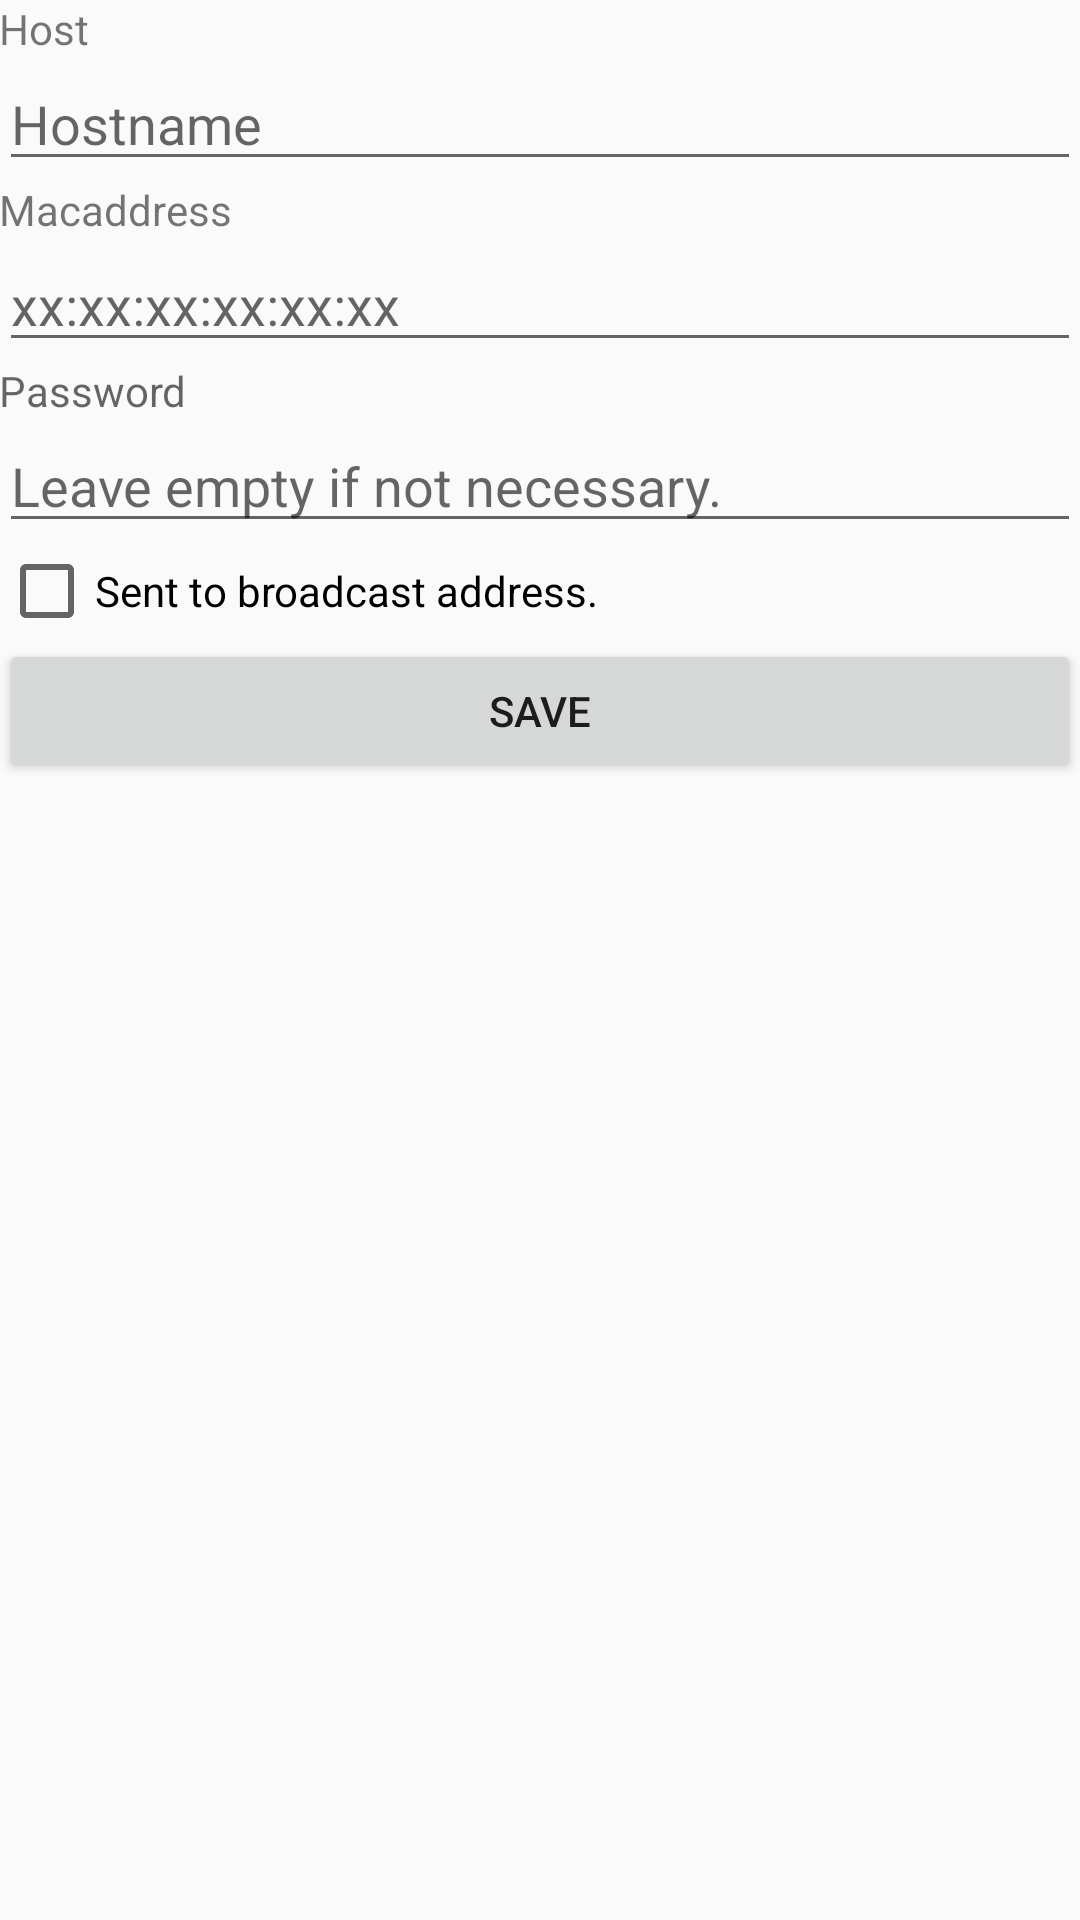

This screen was rendered from an Android layout file. Write that file and the resources it references.
<!-- AndroidManifest.xml: activity theme SettingsTheme -->
<!-- res/layout/fragment_host_settings.xml -->
<TableLayout xmlns:android="http://schemas.android.com/apk/res/android"
    xmlns:tools="http://schemas.android.com/tools" android:layout_width="match_parent"
    android:layout_height="match_parent"
    android:paddingLeft="@dimen/activity_horizontal_margin"
    android:paddingRight="@dimen/activity_horizontal_margin"
    android:paddingTop="@dimen/activity_vertical_margin"
    android:paddingBottom="@dimen/activity_vertical_margin"
    tools:context="org.schabi.etherwake.HostSettingsActivityFragment">

    <TextView android:id="@+id/settingsHostLbl"
        android:textAppearance="?android:attr/textAppearanceSmall"
        android:layout_width="match_parent"
        android:layout_height="wrap_content"
        android:text="@string/settingsHostLbl" />

    <EditText android:id="@+id/settingsHostEdit"
        android:layout_width="match_parent"
        android:layout_height="wrap_content"
        android:hint="@string/settingsHostEditHint"/>

    <TextView android:id="@+id/settingsMacLbl"
        android:textAppearance="?android:attr/textAppearanceSmall"
        android:layout_width="match_parent"
        android:layout_height="wrap_content"
        android:text="@string/settingsMacLbl" />

    <EditText android:id="@+id/settingsMacEdit"
        android:layout_width="match_parent"
        android:layout_height="wrap_content"
        android:hint="@string/settingsMacEditHint" />

    <TextView android:id="@+id/settingsPwdLbl"
        android:textAppearance="?android:attr/textAppearanceSmall"
        android:layout_width="match_parent"
        android:layout_height="wrap_content"
        android:hint="@string/settingsPwdLbl" />

    <EditText android:id="@+id/settingsPwdEdit"
        android:layout_width="match_parent"
        android:layout_height="wrap_content"
        android:hint="@string/settingsPwdEditHint" />

    <CheckBox android:id="@+id/broadcastCheckBox"
        android:layout_width="match_parent"
        android:layout_height="wrap_content"
        android:text="@string/broadcastCheckBox"/>

    <Button android:id="@+id/saveButton"
        android:layout_width="match_parent"
        android:layout_height="wrap_content"
        android:text="@string/saveButtonText" />


</TableLayout>
<!-- resources referenced by this layout -->
<resources>
  <string name="broadcastCheckBox">Sent to broadcast address.</string>
  <string name="saveButtonText">save</string>
  <string name="settingsHostEditHint">Hostname</string>
  <string name="settingsHostLbl">Host</string>
  <string name="settingsMacEditHint">xx:xx:xx:xx:xx:xx</string>
  <string name="settingsMacLbl">Macaddress</string>
  <string name="settingsPwdEditHint">Leave empty if not necessary.</string>
  <string name="settingsPwdLbl">Password</string>
  <style name="SettingsTheme" parent="Theme.AppCompat.Light.DarkActionBar">
          <item name="android:actionBarStyle">@style/PurbleActionBar</item>
          <item name="actionBarStyle">@style/PurbleActionBar</item>
      </style>
  <style name="PurbleActionBar" parent="Widget.AppCompat.ActionBar">
          <item name="android:background">@color/purble</item>
          <item name="background">@color/purble</item>
      </style>
  <color name="purble">#800080</color>
</resources>
